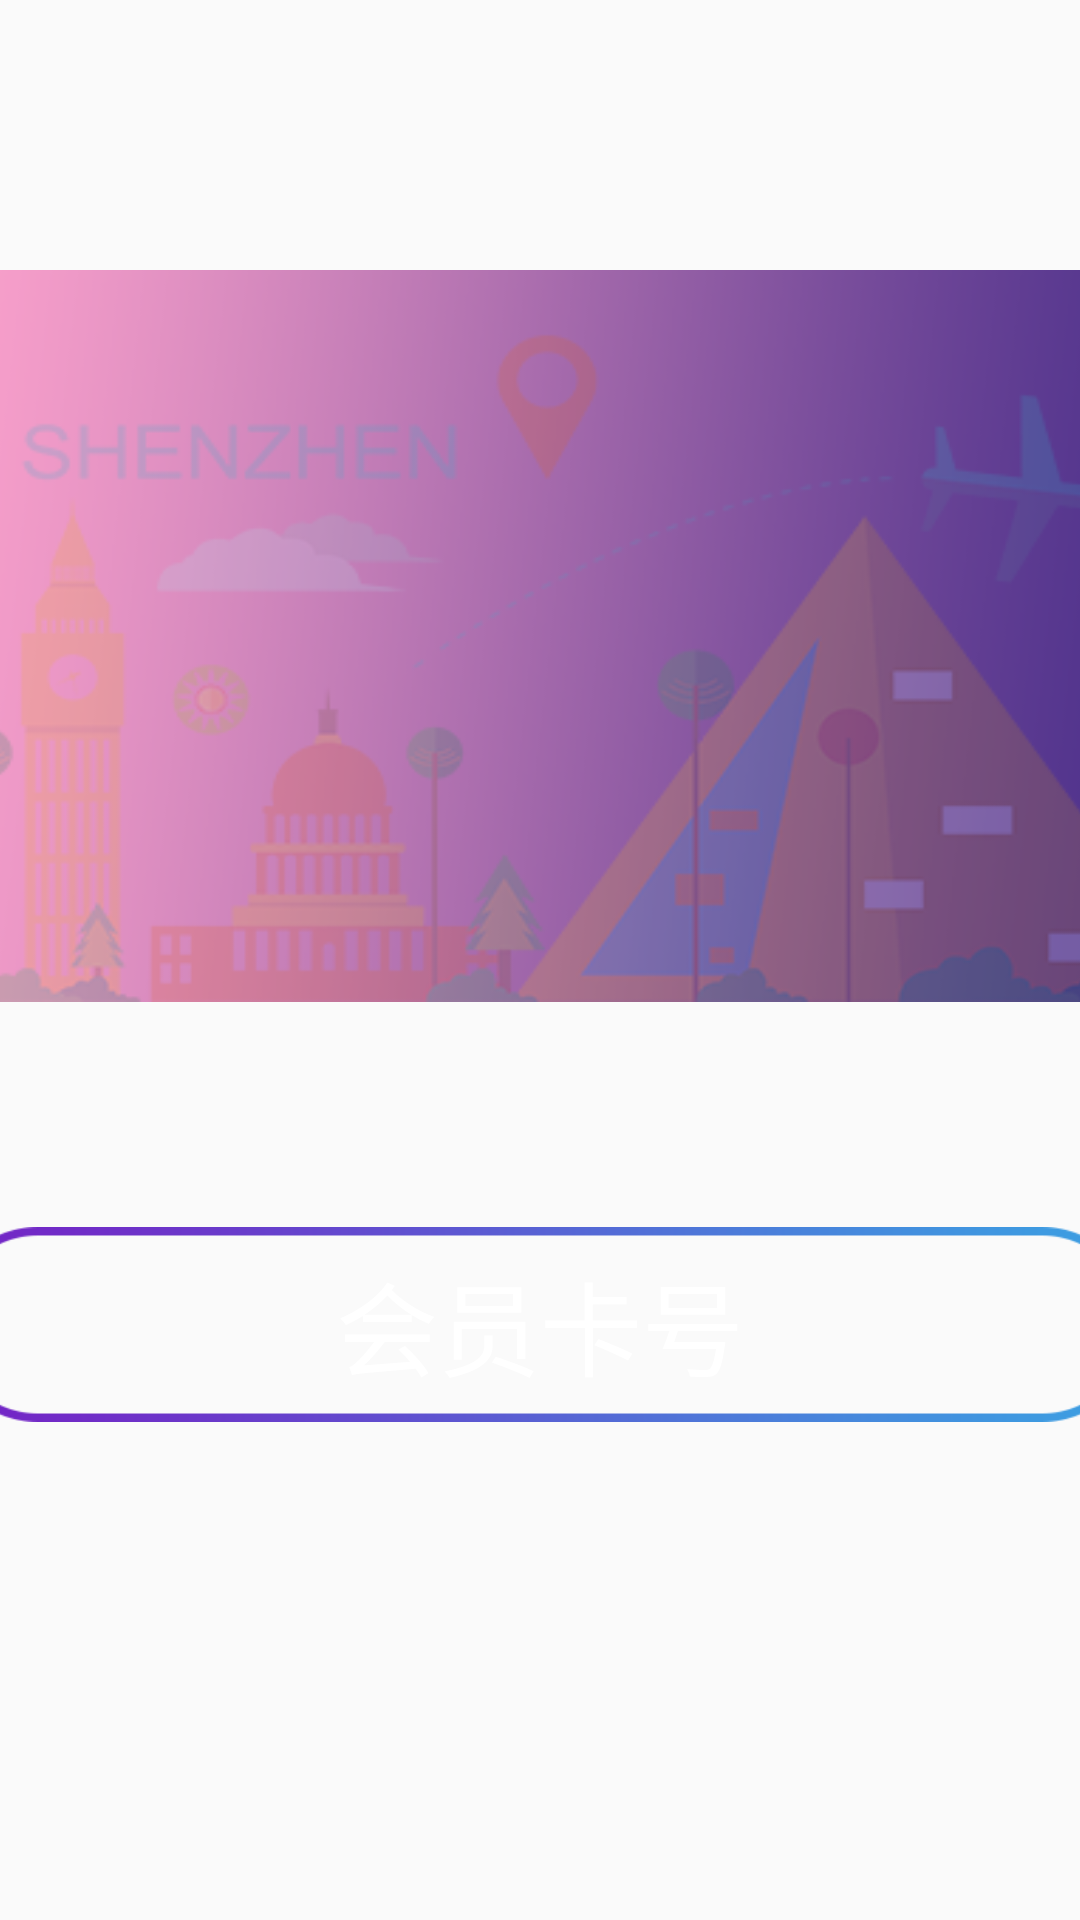

Write the Android layout XML for this screen, with the resource values it uses.
<!-- AndroidManifest.xml: application theme AppTheme -->
<!-- res/layout/sign_success.xml -->
<?xml version="1.0" encoding="utf-8"?>
<LinearLayout
    xmlns:android="http://schemas.android.com/apk/res/android" android:layout_width="match_parent"
    android:layout_height="match_parent"
    android:clipChildren="false"
    android:orientation="vertical"
    android:gravity="center_horizontal"
    >

    <LinearLayout
        android:orientation="vertical"
        android:layout_width="501dp"
        android:layout_height="374dp"
        android:paddingLeft="20dp"
        android:paddingRight="20dp"
        android:paddingTop="90dp"
        android:paddingBottom="40dp"
        >

        <RelativeLayout
            android:layout_width="match_parent"
            android:layout_height="match_parent"
            android:background="@drawable/number_card_bg"
            android:padding="20dp">

            <TextView
                android:id="@+id/name"
                android:layout_width="wrap_content"
                android:layout_height="wrap_content"
                android:textColor="@color/white"
                android:textSize="23sp" />

            <TextView
                android:id="@+id/tel"
                android:layout_width="wrap_content"
                android:layout_height="wrap_content"
                android:layout_below="@+id/name"
                android:textColor="@color/white"
                android:textSize="23sp" />

            <TextView
                android:id="@+id/card_num"
                android:layout_width="wrap_content"
                android:layout_height="wrap_content"
                android:layout_centerInParent="true"
                android:textColor="@color/white"
                android:textSize="30sp" />

            <TextView
                android:id="@+id/value_cout"
                android:layout_width="wrap_content"
                android:layout_height="wrap_content"
                android:layout_above="@+id/value_date"
                android:layout_alignParentEnd="true"
                android:textColor="@color/white"
                android:textSize="20sp" />

            <TextView
                android:id="@+id/value_date"
                android:layout_width="wrap_content"
                android:layout_height="wrap_content"
                android:layout_alignParentBottom="true"
                android:layout_alignParentEnd="true"
                android:textColor="@color/white"
                android:textSize="20sp" />

        </RelativeLayout>


    </LinearLayout>

    <LinearLayout
        android:layout_gravity="center"
        android:layout_marginTop="35dp"
        android:layout_width="400dp"
        android:layout_height="65dp"
        android:gravity="center"
        android:background="@drawable/card_border"
        >
        <TextView
            style="@style/TextViewWhite"
            android:text="@string/number_card"
            android:textSize="@dimen/text_size_34sp"
            />
    </LinearLayout>
</LinearLayout>
<!-- resources referenced by this layout -->
<resources>
  <color name="white">#ffffff</color>
  <dimen name="text_size_34sp">34sp</dimen>
  <!-- drawable card_border: png bitmap (drawable, 7525 bytes) -->
  <!-- drawable number_card_bg: png bitmap (drawable, 44494 bytes) -->
  <string name="number_card">会员卡号</string>
  <style name="TextViewWhite">
          <item name="android:layout_height">wrap_content</item>
          <item name="android:layout_width">wrap_content</item>
          <item name="android:textColor">@color/white</item>
      </style>
  <style name="AppTheme" parent="Theme.AppCompat.Light.NoActionBar">
          
          <item name="colorPrimary">@color/colorPrimary</item>
          <item name="colorPrimaryDark">@color/colorPrimaryDark</item>
          <item name="colorAccent">@color/colorAccent</item>
      </style>
  <color name="colorPrimary">#3296fa</color>
  <color name="colorPrimaryDark">#3296fa</color>
  <color name="colorAccent">#FFffff</color>
</resources>
